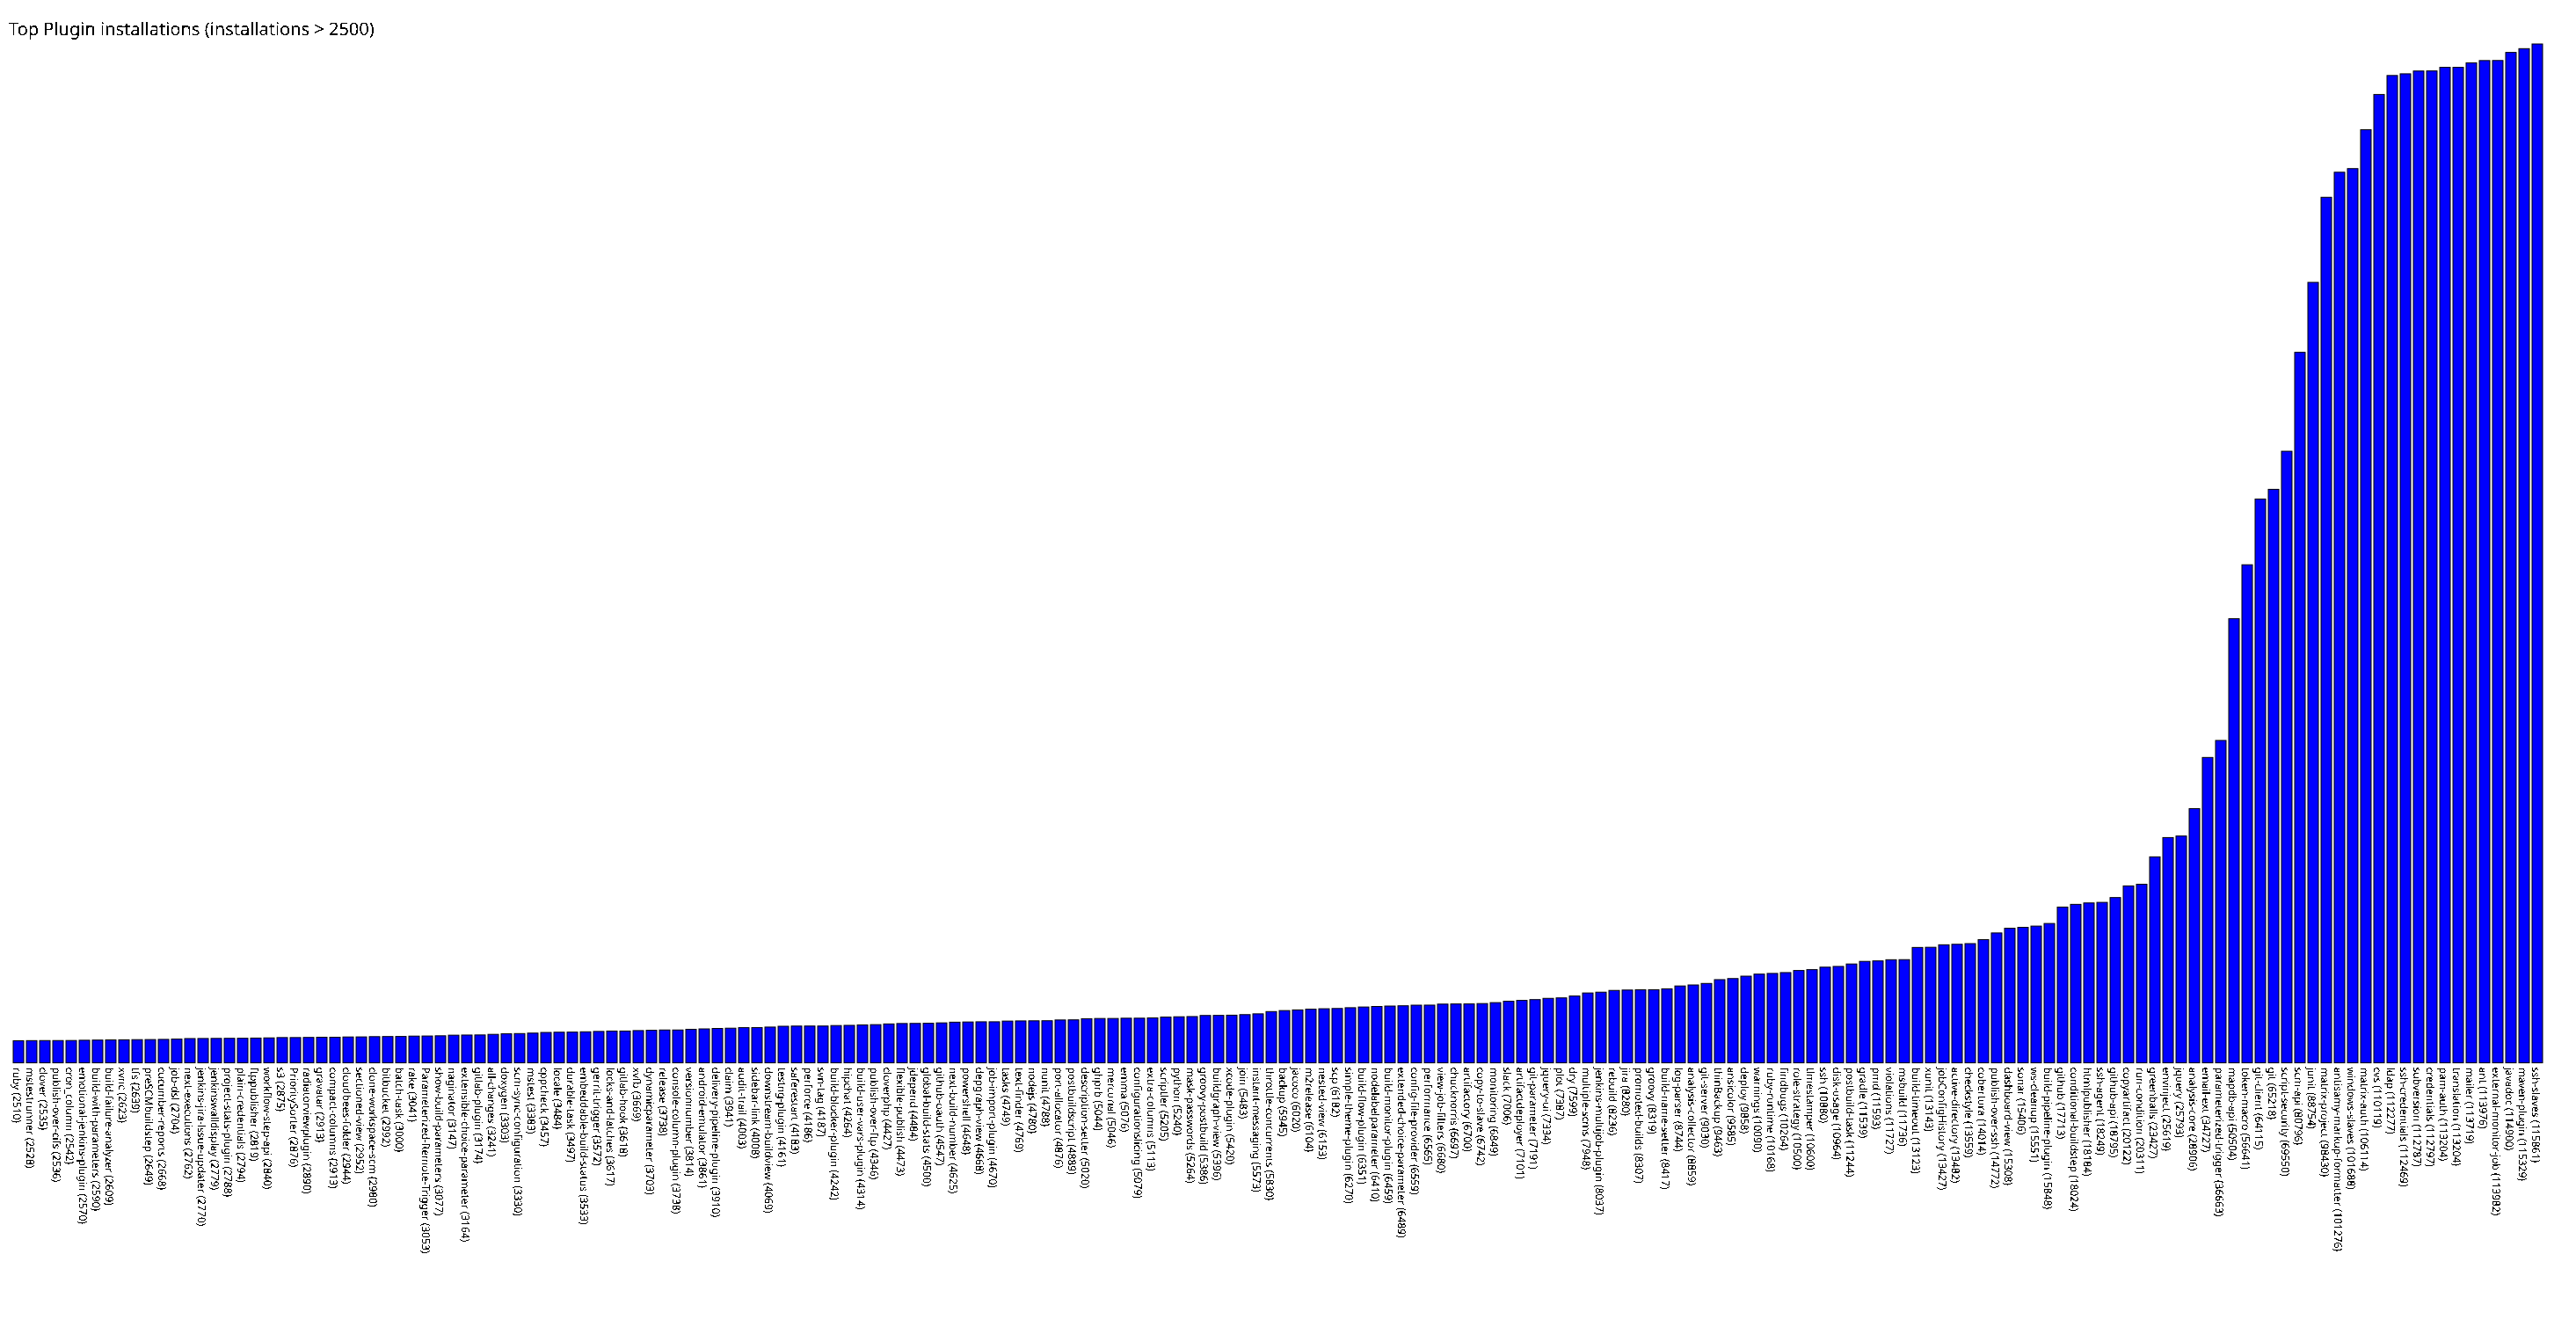

The data file committed next to this chart (first rows):
ruby, 2510
mstestrunner, 2528
clover, 2535
publish-over-cifs, 2536
cron_column, 2542
emotional-jenkins-plugin, 2570
build-with-parameters, 2590
build-failure-analyzer, 2609
xvnc, 2623
tfs, 2639
preSCMbuildstep, 2649
cucumber-reports, 2668
job-dsl, 2704
next-executions, 2762
jenkins-jira-issue-updater, 2770
jenkinswalldisplay, 2779
project-stats-plugin, 2788
plain-credentials, 2794
ftppublisher, 2819
workflow-step-api, 2840
s3, 2875
PrioritySorter, 2876
radiatorviewplugin, 2890
gravatar, 2913
compact-columns, 2913
cloudbees-folder, 2944
sectioned-view, 2952
clone-workspace-scm, 2980
bitbucket, 2992
batch-task, 3000
rake, 3041
Parameterized-Remote-Trigger, 3053
show-build-parameters, 3077
naginator, 3147
extensible-choice-parameter, 3164
gitlab-plugin, 3174
all-changes, 3241
doxygen, 3303
scm-sync-configuration, 3330
mstest, 3383
cppcheck, 3457
locale, 3484
durable-task, 3497
embeddable-build-status, 3533
gerrit-trigger, 3572
locks-and-latches, 3617
gitlab-hook, 3618
xvfb, 3669
dynamicparameter, 3703
release, 3738
console-column-plugin, 3738
versionnumber, 3814
android-emulator, 3861
delivery-pipeline-plugin, 3910
claim, 3941
audit-trail, 4003
sidebar-link, 4008
downstream-buildview, 4069
testng-plugin, 4161
saferestart, 4183
perforce, 4186
... 131 more rows
